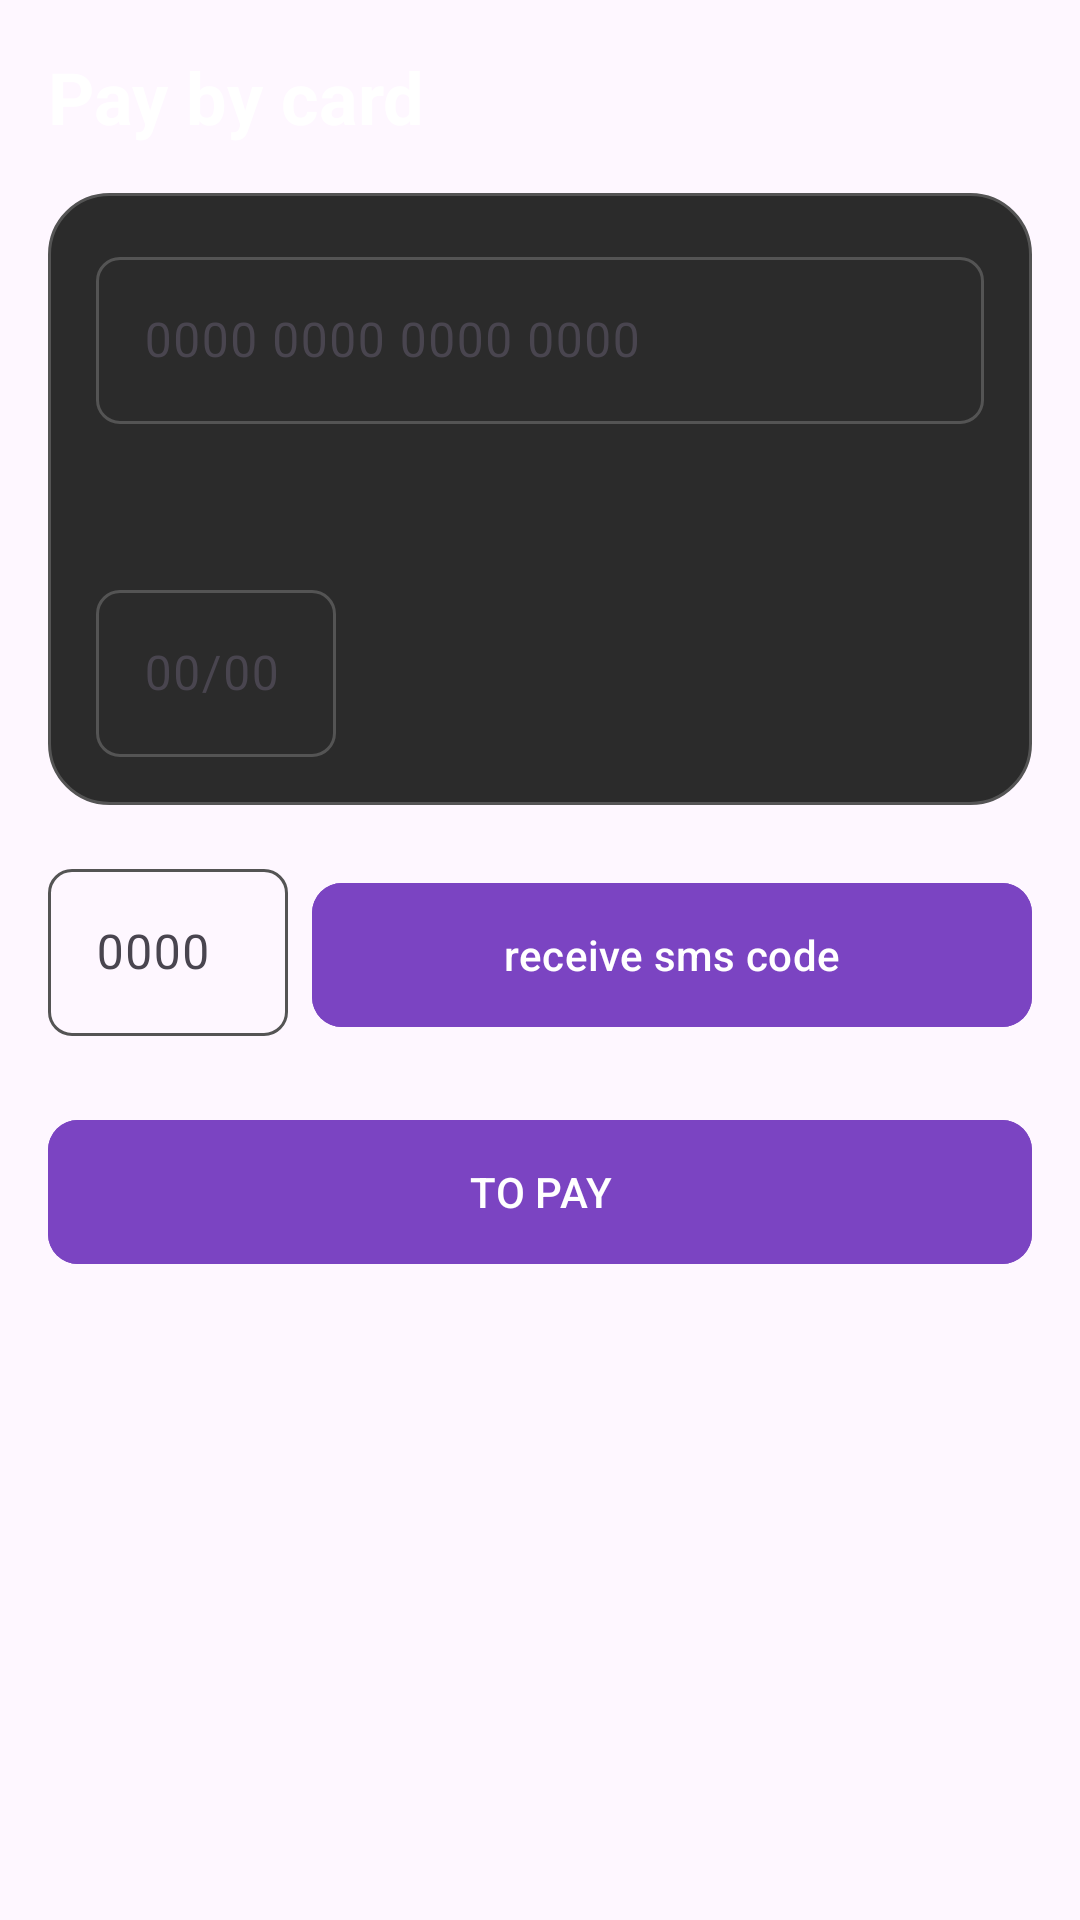

Layout XML and referenced resources for this Android screen:
<!-- AndroidManifest.xml: application theme Theme.FoodExpress -->
<!-- res/layout/fragment_topay.xml -->
<?xml version="1.0" encoding="utf-8"?>
<FrameLayout xmlns:android="http://schemas.android.com/apk/res/android"
    xmlns:tools="http://schemas.android.com/tools"
    android:layout_width="match_parent"
    android:layout_height="match_parent"
    xmlns:app="http://schemas.android.com/apk/res-auto"
    android:background="@drawable/bacraunt_main_gradient"
    tools:context=".screen.main.order.checkout.TopayFragment">


    <ScrollView
        android:layout_width="match_parent"
        android:layout_height="match_parent">

        <LinearLayout
            android:layout_width="match_parent"
            android:layout_height="match_parent"
            android:layout_margin="16dp"
            android:orientation="vertical">

            <LinearLayout
                android:layout_width="match_parent"
                android:layout_height="wrap_content"
                android:gravity="center_vertical"
                android:orientation="horizontal">

                <TextView
                    android:layout_width="0dp"
                    android:layout_height="wrap_content"
                    android:layout_weight="1"
                    android:text="Pay by card"
                    android:textColor="@color/white"
                    android:textSize="24sp"
                    android:textStyle="bold"/>

                <ImageView
                    android:id="@+id/close"
                    android:layout_width="24dp"
                    android:layout_height="24dp"
                    android:src="@drawable/close"
                    app:tint="@color/white"/>

            </LinearLayout>

            <LinearLayout
                android:layout_width="match_parent"
                android:layout_height="wrap_content"
                android:layout_marginTop="16dp"
                android:orientation="vertical">

                <LinearLayout
                    android:layout_width="match_parent"
                    android:layout_height="wrap_content"
                    android:background="@drawable/shape_inactive"
                    android:orientation="vertical"
                    android:padding="16dp">

                    <com.google.android.material.textfield.TextInputLayout
                        android:layout_width="match_parent"
                        app:boxCornerRadiusTopStart="8dp"
                        app:boxCornerRadiusTopEnd="8dp"
                        app:boxCornerRadiusBottomEnd="8dp"
                        android:hint="0000 0000 0000 0000"
                        app:hintTextColor="@color/grey_color"
                        app:boxStrokeColor="@color/selector"
                        app:boxCornerRadiusBottomStart="8dp"
                        style="@style/ThemeOverlay.Material3.TextInputEditText.OutlinedBox"
                        android:layout_height="wrap_content">
                        <com.google.android.material.textfield.TextInputEditText
                            android:id="@+id/tvPhone"
                            android:layout_width="match_parent"
                            android:inputType="phone"
                            android:textColor="@color/grey_color"
                            android:layout_height="wrap_content"/>
                    </com.google.android.material.textfield.TextInputLayout>

                    <com.google.android.material.textfield.TextInputLayout
                        android:layout_width="80dp"
                        app:boxCornerRadiusTopStart="8dp"
                        app:boxCornerRadiusTopEnd="8dp"
                        android:layout_marginTop="50dp"
                        app:boxCornerRadiusBottomEnd="8dp"
                        android:hint="00/00"
                        app:hintTextColor="@color/grey_color"
                        app:boxStrokeColor="@color/selector"
                        app:boxCornerRadiusBottomStart="8dp"
                        style="@style/ThemeOverlay.Material3.TextInputEditText.OutlinedBox"
                        android:layout_height="wrap_content">
                        <com.google.android.material.textfield.TextInputEditText
                            android:layout_width="match_parent"
                            android:inputType="phone"
                            android:textColor="@color/grey_color"
                            android:layout_height="wrap_content"/>
                    </com.google.android.material.textfield.TextInputLayout>

                </LinearLayout>
            </LinearLayout>

            <LinearLayout
                android:layout_width="match_parent"
                android:layout_height="wrap_content"
                android:orientation="horizontal"
                android:layout_gravity="center_vertical"
                android:layout_marginTop="16dp">

                <com.google.android.material.textfield.TextInputLayout
                    android:layout_width="80dp"
                    app:boxCornerRadiusTopStart="8dp"
                    app:boxCornerRadiusTopEnd="8dp"
                    app:boxCornerRadiusBottomEnd="8dp"
                    android:hint="0000"
                    app:hintTextColor="@color/grey_color"
                    app:boxStrokeColor="@color/selector"
                    app:boxCornerRadiusBottomStart="8dp"
                    style="@style/ThemeOverlay.Material3.TextInputEditText.OutlinedBox"
                    android:layout_height="wrap_content">
                    <com.google.android.material.textfield.TextInputEditText
                        android:layout_width="match_parent"
                        android:inputType="phone"
                        android:textColor="@color/grey_color"
                        android:layout_height="wrap_content"/>
                </com.google.android.material.textfield.TextInputLayout>



                <com.google.android.material.button.MaterialButton
                    android:layout_width="match_parent"
                    android:layout_height="56dp"
                    app:cornerRadius="10dp"
                    android:textColor="@color/white"
                    android:layout_marginLeft="8dp"
                    android:backgroundTint="@color/color_primary"
                    android:text="receive sms code"/>

            </LinearLayout>

            <com.google.android.material.button.MaterialButton
                android:id="@+id/btntopay"
                android:layout_width="match_parent"
                android:layout_height="56dp"
                android:layout_marginTop="24dp"
                app:cornerRadius="10dp"
                android:textColor="@color/white"
                android:backgroundTint="@color/color_primary"
                android:text="TO PAY"/>
        </LinearLayout>
    </ScrollView>

</FrameLayout>
<!-- resources referenced by this layout -->
<resources>
  <color name="color_primary">#7B44c2</color>
  <color name="grey_color">#545454</color>
  <color name="white">#FFFFFFFF</color>
  <!-- drawable shape_inactive (drawable) -->
  <?xml version="1.0" encoding="utf-8"?>
  <shape xmlns:android="http://schemas.android.com/apk/res/android">
  
      <corners android:radius="20dp"/>
      <stroke
          android:width="1dp"
          android:color="@color/grey_color"/>
      <solid android:color="#2b2b2b"/>
  </shape>
  <style name="Theme.FoodExpress" parent="Base.Theme.FoodExpress" />
  <style name="Base.Theme.FoodExpress" parent="Theme.Material3.Light.NoActionBar">
          
          <item name="colorPrimary">@color/color_primary</item>
          <item name="colorAccent">@color/color_accent</item>
      </style>
  <color name="color_accent">#Caff37</color>
</resources>
